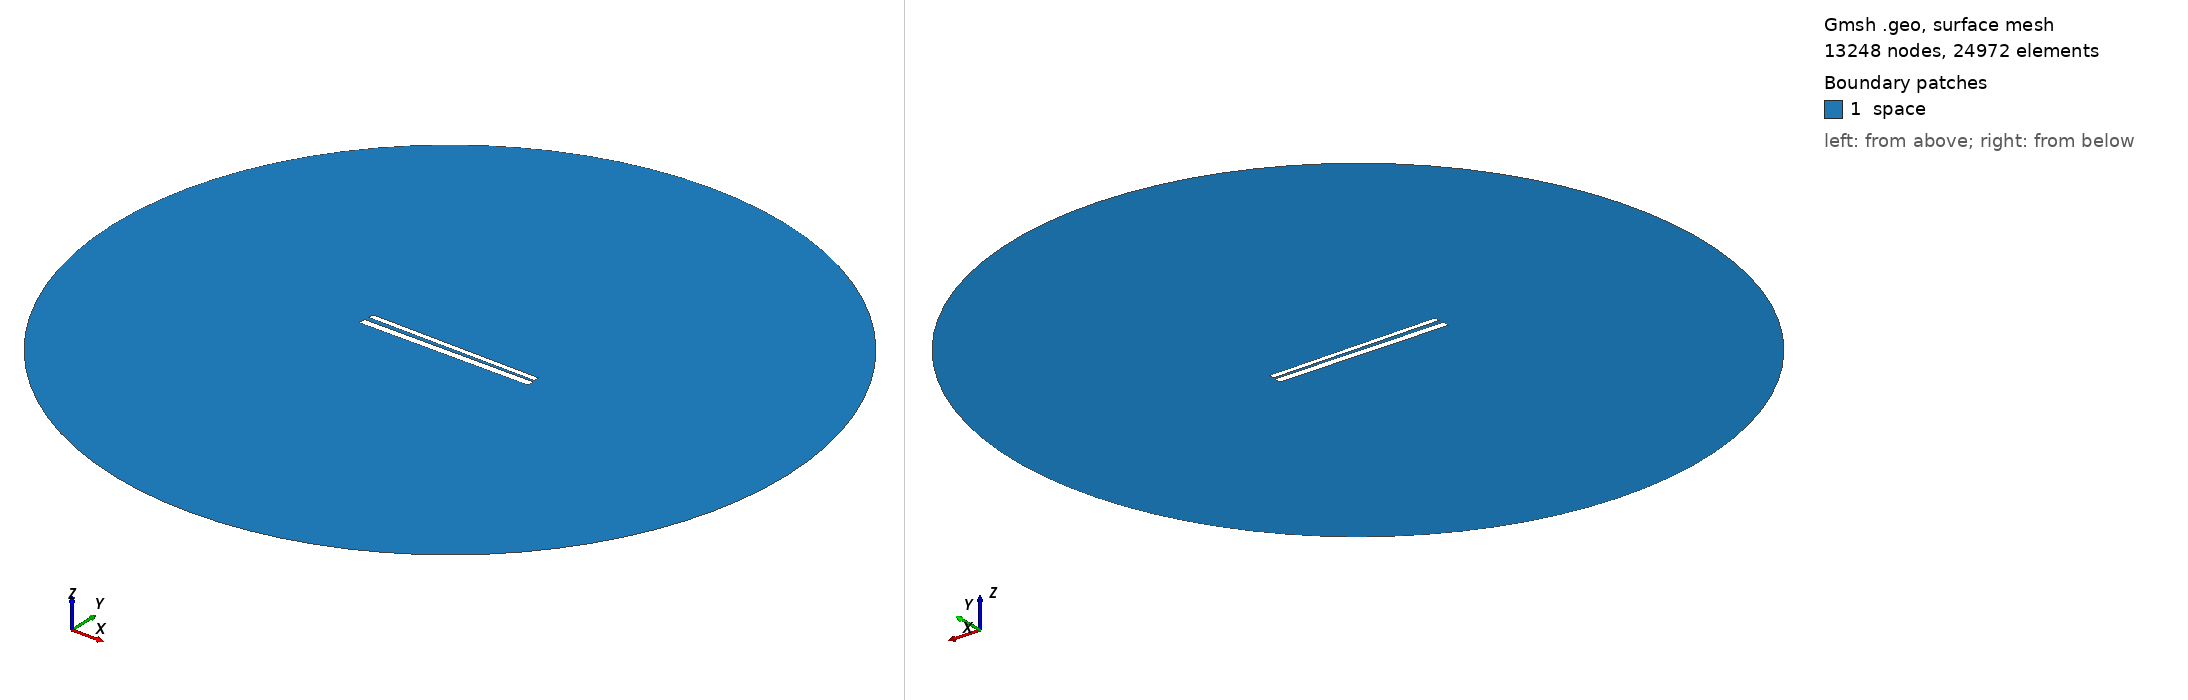

Gmsh geometry script, surface-meshed: 13248 nodes, 24972 surface elements. Boundary patches (legend numbers): 1 space. Left view from above one corner, right view from below the opposite corner. Legend entries are the model's physical surfaces. The drawing asked Gmsh for element sizes between 1% and 20% of the model's largest extent; the script's own settings can give other sizes.

=== 529.geo (drawn) ===
// Set the geometry kernel
SetFactory("OpenCASCADE");

//---------------------------------------
// Rectangles
//---------------------------------------

// Rectangle 1 (top)
Point(1) = {-49.62222222222222, 1.238888888888889, 0, 1.0};
Point(2) = {49.62222222222222, 1.238888888888889, 0, 1.0};
Point(3) = {49.62222222222222, 4.4833333333333325, 0, 1.0};
Point(4) = {-49.62222222222222, 4.4833333333333325, 0, 1.0};

Line(1) = {1, 2};
Line(2) = {2, 3};
Line(3) = {3, 4};
Line(4) = {4, 1};

Line Loop(1) = {1, 2, 3, 4};
Plane Surface(1) = {1};

Rotate { {0, 0, 1}, {0,  0.8611111111111112,  0}, -0.014 } {
  Surface{1};
}

// Rectangle 2 (bottom)
Point(5) = {-50,-0.8611111111111112, 0, 1.0};
Point(6) = { 50,-0.8611111111111112, 0, 1.0};
Point(7) = { 50,-4.861111111111111, 0, 1.0};
Point(8) = {-50,-4.861111111111111, 0, 1.0};

Line(5) = {5, 6};
Line(6) = {6, 7};
Line(7) = {7, 8};
Line(8) = {8, 5};

Line Loop(2) = {5, 6, 7, 8};
Plane Surface(2) = {2}; 


//---------------------------------------
// Circle
//---------------------------------------

// Define points
Point(9) = {0, 0, 0};        // Center
Point(10) = {200, 0, 0};     // Start point
Point(11) = {0, 200, 0};     // 90 degrees
Point(12) = {-200, 0, 0};    // 180 degrees
Point(13) = {0, -200, 0};    // 270 degrees

// Define circle arcs (each needs start, center, end)
Circle(9) = {10, 9, 11};
Circle(10) = {11, 9, 12};
Circle(11) = {12, 9, 13};
Circle(12) = {13, 9, 10};

// Define curve loop and surface if needed
Curve Loop(3) = {9, 10, 11, 12};
Surface(3) = {3};

// Subtract Rectangles from Circle
BooleanDifference{ Surface{3}; Delete; }{ Surface{1}; Surface{2}; Delete; }

//---------------------------------------
// Transfinite Lines and Surface
//---------------------------------------
r = 7;
Transfinite Line {1, 3} = 50*r Using Progression 1;
Transfinite Line {2, 4} = 2*r Using Progression 1;
Transfinite Line {5, 7} = 50*r Using Progression 1;
Transfinite Line {6, 8} = 2*r Using Progression 1;
Transfinite Line {9, 10, 11, 12} = 20 Using Progression 1;

//---------------------------------------
// Define Physical Groups
//---------------------------------------                

//--- Physical Curves
// Physical groups for boundaries
Physical Line("force_segment", 10) = {1};
Physical Line("upper_plate", 11) = {2, 3, 4};
Physical Line("lower_plate", 12) = {5, 6, 7, 8};
Physical Line("boundary", 20) = {9, 10, 11, 12};

//--- Physical Surfaces
Physical Surface("space", 30) = {3};

//---------------------------------------
// 6. Generate the Mesh
//---------------------------------------
Mesh 2;  // 2D mesh generation
